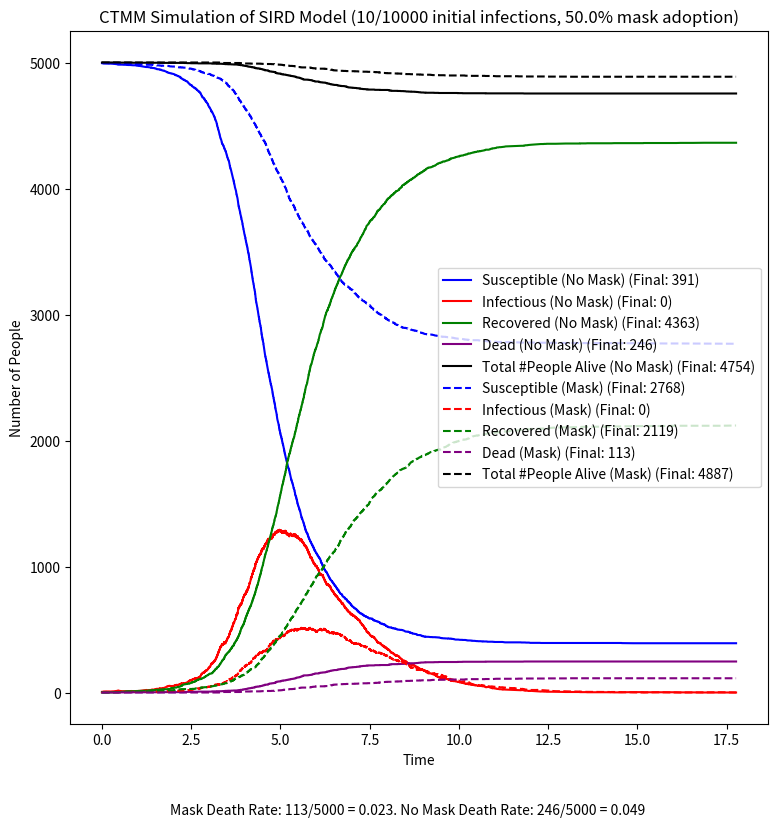

Recreate this plot in Python.
# Code for 02-512 Final Project, Fall 2020, by Shalin Shah.
# Tested in Python 3.6.5

# WORK IN PROGRESS, THIS IS NOT FULLY FINISHED YET

import sys
import numpy as np
import numpy.random
from datetime import datetime
from matplotlib import pyplot as plt
np.seterr(divide='ignore')

def log_print(text):
    print("{}: {}".format(datetime.now(), text))

# This article is helpful for standard terminology on these sorts of models: https://en.wikipedia.org/wiki/Compartmental_models_in_epidemiology

# rows in the state array
Q_S = 0
Q_I = 1
Q_R = 2
Q_D = 3
Q_N = 4
NUM_STATE_VARS = 5

QC_BASE = 0
QC_MASK = 1
NUM_STATE_COLS = 2
#WAIT, SHOULD I REPRESENT Q AS 5X2, OR 9X1?? WHICH WOULD BE EASIER TO DEAL WITH? I feel like 5x2 would be better logically, but might be kind of annoying to add columns everywhere
#OR should Q be 2x5? Idk yet.

STATE_NAMES = [None] * NUM_STATE_VARS
STATE_NAMES[Q_S] = "Susceptible"
STATE_NAMES[Q_I] = "Infectious"
STATE_NAMES[Q_R] = "Recovered"
STATE_NAMES[Q_D] = "Dead"
STATE_NAMES[Q_N] = "Total #People Alive"

STATE_COLORS = [None] * NUM_STATE_VARS
STATE_COLORS[Q_S] = "blue"
STATE_COLORS[Q_I] = "red"
STATE_COLORS[Q_R] = "green"
STATE_COLORS[Q_D] = "purple"
STATE_COLORS[Q_N] = "black"

STATE_COL_NAMES = [None] * NUM_STATE_COLS
STATE_COL_NAMES[QC_BASE] = "No Mask"
STATE_COL_NAMES[QC_MASK] = "Mask"

STATE_COL_LINESTYLES = [None] * NUM_STATE_COLS
STATE_COL_LINESTYLES[QC_BASE] = "-"
STATE_COL_LINESTYLES[QC_MASK] = "--"

# indices in the array of possible transition types at each step (events)
T_INFECTION = 0
T_RECOVER = 1
T_DEATH = 2
NUM_EVENT_TYPES = 3

# Hardcoded parameter values (Ls are rates/lambdas)
N0 = 10000 # Initial Number of people
MASK_PROPORTION = 0.5 # Please make sure that MASK_PROPORTION * I0 is an integer, for consistency
#MASK_COUNT = int(round(N0 * MASK_PROPORTION))
I0 = 10 # Initial Number of infected people

LS_INFECTION = np.zeros((NUM_STATE_COLS, NUM_STATE_COLS))
LS_INFECTION[QC_BASE, QC_BASE] = 5.0
LS_INFECTION[QC_BASE, QC_MASK] = 1.0
LS_INFECTION[QC_MASK, QC_BASE] = 1.0
LS_INFECTION[QC_MASK, QC_MASK] = 0.5
#L_INFECTION = 2.5
L_RECOVER = 0.95
L_DEATH = 0.05


# Uncomment this block to read the parameter values from a file instead of them being hardcoded
'''
INPUT_FILE = sys.argv[1]
original_lines = open(INPUT_FILE).read().splitlines()
N0 = int(original_lines[0])
I0 = int(original_lines[1])
MASK_PROPORTION = float(original_lines[2])
LS_INFECTION[QC_BASE, QC_BASE] = float(original_lines[3])
LS_INFECTION[QC_BASE, QC_MASK] = float(original_lines[4])
LS_INFECTION[QC_MASK, QC_BASE] = float(original_lines[5])
LS_INFECTION[QC_MASK, QC_MASK] = float(original_lines[6])
L_RECOVER = float(original_lines[7])
L_DEATH = float(original_lines[8])
'''

t_curr = 0

Q = np.zeros((NUM_STATE_VARS, NUM_STATE_COLS)).astype(np.int64)
Q[Q_N, QC_MASK] = int(round(N0 * MASK_PROPORTION))
Q[Q_N, QC_BASE] = N0 - Q[Q_N, QC_MASK]
Q[Q_S, QC_MASK] = int(round((N0 - I0) * MASK_PROPORTION))
Q[Q_S, QC_BASE] = (N0 - I0) - Q[Q_S, QC_MASK]
Q[Q_I, QC_MASK] = int(round((I0) * MASK_PROPORTION))
Q[Q_I, QC_BASE] = I0 - Q[Q_I, QC_MASK]
Q[Q_R, :] = 0 # redundant, but here for clarity.
Q[Q_D, :] = 0 # redundant, but here for clarity.

T = np.zeros((NUM_EVENT_TYPES, NUM_STATE_COLS))

QS_list = []
QS_list.append(Q.copy())

times_list = []
times_list.append(t_curr)

iter_count = 0
while (np.sum(Q[Q_I, :]) > 0):
	if (iter_count % 100 == 0):
		log_print("Iteration {}, Time {}, No Mask State ([S, I, R, D, N]): {}".format(iter_count, t_curr, Q[:, QC_BASE]))
		log_print("Iteration {}, Time {}, Mask State ([S, I, R, D, N]): {}".format(iter_count, t_curr, Q[:, QC_MASK]))

	lambdas = np.zeros(T.shape)
	lambdas[T_INFECTION, QC_BASE] = LS_INFECTION[QC_MASK, QC_BASE] * Q[Q_I, QC_MASK] * (Q[Q_S, QC_BASE] / np.sum(Q[Q_N])) + LS_INFECTION[QC_BASE, QC_BASE] * Q[Q_I, QC_BASE] * (Q[Q_S, QC_BASE] / np.sum(Q[Q_N]))
	lambdas[T_INFECTION, QC_MASK] = LS_INFECTION[QC_MASK, QC_MASK] * Q[Q_I, QC_MASK] * (Q[Q_S, QC_MASK] / np.sum(Q[Q_N])) + LS_INFECTION[QC_BASE, QC_MASK] * Q[Q_I, QC_BASE] * (Q[Q_S, QC_MASK] / np.sum(Q[Q_N]))
	
	lambdas[T_RECOVER] = L_RECOVER * Q[Q_I] # Recover from infection (this works elementwise)
	lambdas[T_DEATH] = L_DEATH * Q[Q_I] # Die from infection (this works elementwise)
	
	betas = 1/lambdas # inf handling (1/0 cases) is handled properly automatically

	T = np.random.exponential(scale=betas)

	min_i, min_j = tuple(np.unravel_index(np.argmin(T, axis=None), T.shape))

	t_curr += T[min_i, min_j] # Update time no matter what

	if (min_i == T_INFECTION):
		Q[Q_S, min_j] -= 1
		Q[Q_I, min_j] += 1

	elif (min_i == T_RECOVER):
		Q[Q_I, min_j] -= 1
		Q[Q_R, min_j] += 1

	elif (min_i == T_DEATH):
		Q[Q_I, min_j] -= 1
		Q[Q_D, min_j] += 1
		Q[Q_N, min_j] -= 1

	QS_list.append(Q.copy())
	times_list.append(t_curr)

	iter_count += 1

QS = np.array(QS_list) # each row is the values for that state
print(QS.shape)

# Print final results and other relevant information
log_print("")
log_print("Final No Mask State ([S, I, R, D, N]): {}".format(Q[:, QC_BASE]))
log_print("Final Mask State ([S, I, R, D, N]): {}".format(Q[:, QC_MASK]))

for Q_col in range(NUM_STATE_COLS):
	for Q_state in range(NUM_STATE_VARS):
		label="{} ({}) (Final: {})".format(STATE_NAMES[Q_state], STATE_COL_NAMES[Q_col], Q[Q_state, Q_col])
		plt.plot(times_list, QS[:, Q_state, Q_col], color=STATE_COLORS[Q_state], linestyle=STATE_COL_LINESTYLES[Q_col], label=label)

figure_text = "Mask Death Rate: {}/{} = {:0.3f}. No Mask Death Rate: {}/{} = {:0.3f}".format(Q[Q_D, QC_MASK], QS[0, Q_N, QC_MASK], Q[Q_D, QC_MASK]/QS[0, Q_N, QC_MASK], Q[Q_D, QC_BASE], QS[0, Q_N, QC_BASE], Q[Q_D, QC_BASE]/QS[0, Q_N, QC_BASE])
plt.figtext(0.5, 0.01, figure_text, wrap=True, horizontalalignment='center', fontsize=10)

plt.legend()
plt.title("CTMM Simulation of SIRD Model ({}/{} initial infections, {}% mask adoption)".format(I0, N0, MASK_PROPORTION*100))
plt.xlabel("Time")
plt.ylabel("Number of People")
fig = plt.gcf()
fig.set_size_inches(9, 9, forward=True)
plt.savefig("CTMM_SIRD_Masks_1.png")
plt.close()

log_print("Done")
